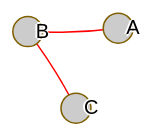
D3 v3 page, settled after 480 driven frames (8 s of simulated time); the page loaded 1 data file(s).




d3.json("graphdata.json", function(error, graph) {
    if (error) {
        throw error;
    }
    var links = graph.links;
    var nodes = {};

    // Use the list of links to collect all the names of the nodes
    links.forEach(function(link) {
        link.source = nodes[link.source] || (nodes[link.source] = {name: link.source});
        link.target = nodes[link.target] || (nodes[link.target] = {name: link.target});
    });

    function go_red(links) {
        links.forEach(function(link) {
           link.colour = "active";
        });
    }


    var width = 1024,
        height = 768;

    var force = d3.layout.force()
        .nodes(d3.values(nodes))
        .links(links)
        .size([width, height])
        .linkDistance(160)
        .charge(-300)
        .on("tick", tick)
        .start();

    var svg = d3.select("body").append("svg")
        .attr("width", width)
        .attr("height", height);

    // // Per-colour markers, as they don't inherit styles.
    // svg.append("defs").selectAll("marker")
    //     .data(["active", "idle"])
    //   .enter().append("marker")
    //     .attr("id", function(d) { return d; })
    //     .attr("viewBox", "0 -5 10 10")
    //     .attr("refX", 15)
    //     .attr("refY", -1.5)
    //     .attr("markerWidth", 6)
    //     .attr("markerHeight", 6)
    //     .attr("orient", "auto")
    //   .append("path")
    //     .attr("d", "M0,-5L10,0L0,5");

    var path = svg.append("g").selectAll("path")
        .data(force.links())
        .enter().append("path")
        .attr("class", function(d) { return "link " + d.colour; })
        .attr("marker-end", function(d) { return "url(#" + d.colour + ")"; });

    var circleradius= 15;
    var circle = svg.append("g").selectAll("circle")
        .data(force.nodes())
        .enter().append("circle")
        .attr("r", circleradius)
        .call(force.drag);

    var text = svg.append("g").selectAll("text")
        .data(force.nodes())
        .enter().append("text")
        .attr("x", 8)
        .attr("y", ".31em")
        .text(function(d) { return d.name; });


    // Use elliptical arc path segments to encode direction
    function tick() {
        path.attr("d", linkArc);
        circle.attr("transform", transform);
        text.attr("transform", transform);
    }

    function linkArc(d) {
        var dx = d.target.x - d.source.x,
            dy = d.target.y - d.source.y,
            //dr = Math.sqrt(dx * dx + dy * dy);
            dr = 500; // dr=500 = like a circle with radius 500
        return "M" + d.source.x + "," + d.source.y + "A" + dr + "," + dr + " 0 0,1 " + d.target.x + "," + d.target.y;
    }

    function transform(d) {
        return "translate(" + d.x + "," + d.y + ")";
    }

var node = svg.selectAll(".node"),
    link = svg.selectAll(".link");

    //go_red(links);
    //force.links(links);
    //force.start();
    setTimeout(function() {
      //var a = nodes[0], b = {id: "b"}, c = nodes[1];
	//nodes.push(b);
	// nodes = d3.values(nodes);
	// H = nodes[0];
	// B = nodes[1];
	// F = nodes[2];
	// links.push({source: H, target: B}, {source: H, target: F}, {source: B, target: F});
	// force.links(links);
	// go_red(links);
	links.pop()
	links.pop()
        force.start();
    }, 3000);


  function start() {
      link = link.data(force.links(), function(d) { return d.source.id + "-" + d.target.id; });
      link.enter().insert("line", ".node").attr("class", "link");
      link.exit().remove();

      node = node.data(force.nodes(), function(d) { return d.id;});
      node.enter().append("circle").attr("class", function(d) { return "node " + d.id; }).attr("r", 8);
      node.exit().remove();

      force.start();
}

    
}) // graphdata json



### data: graphdata.json
{
 "links": [
  {
   "source": "A",
   "target": "B",
   "colour": "active"
  },
  {
   "source": "B",
   "target": "C",
   "colour": "active"
  }
 ]
}